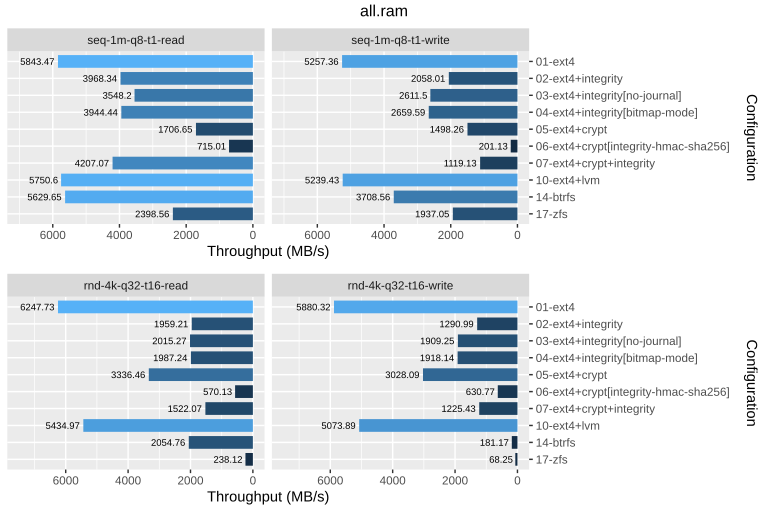

The data file committed next to this chart (first rows):
drive, config, rw, bw_mbps
ram, 01-ext4, rnd-4k-q32-t16-read, 6248
ram, 01-ext4, rnd-4k-q32-t16-write, 5880
ram, 01-ext4, seq-1m-q8-t1-read, 5843
ram, 01-ext4, seq-1m-q8-t1-write, 5257
ram, 02-ext4+integrity, rnd-4k-q32-t16-read, 1959
ram, 02-ext4+integrity, rnd-4k-q32-t16-write, 1291
ram, 02-ext4+integrity, seq-1m-q8-t1-read, 3968
ram, 02-ext4+integrity, seq-1m-q8-t1-write, 2058
ram, 03-ext4+integrity[no-journal], rnd-4k-q32-t16-read, 2015
ram, 03-ext4+integrity[no-journal], rnd-4k-q32-t16-write, 1909
ram, 03-ext4+integrity[no-journal], seq-1m-q8-t1-read, 3548
ram, 03-ext4+integrity[no-journal], seq-1m-q8-t1-write, 2612
ram, 04-ext4+integrity[bitmap-mode], rnd-4k-q32-t16-read, 1987
ram, 04-ext4+integrity[bitmap-mode], rnd-4k-q32-t16-write, 1918
ram, 04-ext4+integrity[bitmap-mode], seq-1m-q8-t1-read, 3944
ram, 04-ext4+integrity[bitmap-mode], seq-1m-q8-t1-write, 2660
ram, 05-ext4+crypt, rnd-4k-q32-t16-read, 3336
ram, 05-ext4+crypt, rnd-4k-q32-t16-write, 3028
ram, 05-ext4+crypt, seq-1m-q8-t1-read, 1707
ram, 05-ext4+crypt, seq-1m-q8-t1-write, 1498
ram, 06-ext4+crypt[integrity-hmac-sha256], rnd-4k-q32-t16-read, 570.1
ram, 06-ext4+crypt[integrity-hmac-sha256], rnd-4k-q32-t16-write, 630.8
ram, 06-ext4+crypt[integrity-hmac-sha256], seq-1m-q8-t1-read, 715
ram, 06-ext4+crypt[integrity-hmac-sha256], seq-1m-q8-t1-write, 201.1
ram, 07-ext4+crypt+integrity, rnd-4k-q32-t16-read, 1522
ram, 07-ext4+crypt+integrity, rnd-4k-q32-t16-write, 1225
ram, 07-ext4+crypt+integrity, seq-1m-q8-t1-read, 4207
ram, 07-ext4+crypt+integrity, seq-1m-q8-t1-write, 1119
ram, 10-ext4+lvm, rnd-4k-q32-t16-read, 5435
ram, 10-ext4+lvm, rnd-4k-q32-t16-write, 5074
ram, 10-ext4+lvm, seq-1m-q8-t1-read, 5751
ram, 10-ext4+lvm, seq-1m-q8-t1-write, 5239
ram, 14-btrfs, rnd-4k-q32-t16-read, 2055
ram, 14-btrfs, rnd-4k-q32-t16-write, 181.2
ram, 14-btrfs, seq-1m-q8-t1-read, 5630
ram, 14-btrfs, seq-1m-q8-t1-write, 3709
ram, 17-zfs, rnd-4k-q32-t16-read, 238.1
ram, 17-zfs, rnd-4k-q32-t16-write, 68.25
ram, 17-zfs, seq-1m-q8-t1-read, 2399
ram, 17-zfs, seq-1m-q8-t1-write, 1937
